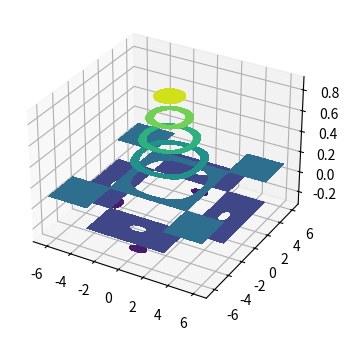

Python code for this plot:
import numpy as np
import matplotlib.pyplot as plt

fig = plt.figure(figsize=(7, 4))
ax_3d = fig.add_subplot(projection='3d')

x = np.arange(-2 * np.pi, 2 * np.pi, 0.2)
y = np.arange(-2 * np.pi, 2 * np.pi, 0.2)
xgrid, ygrid = np.meshgrid(x, y)
zgrid = np.sin(xgrid) * np.sin(ygrid) / (xgrid * ygrid)

# ax_3d.contour(xgrid, ygrid, zgrid)  # 3D plot in the form of level lines
ax_3d.contourf(xgrid, ygrid, zgrid)  # 3D plot in the form of level surfaces

plt.show()
